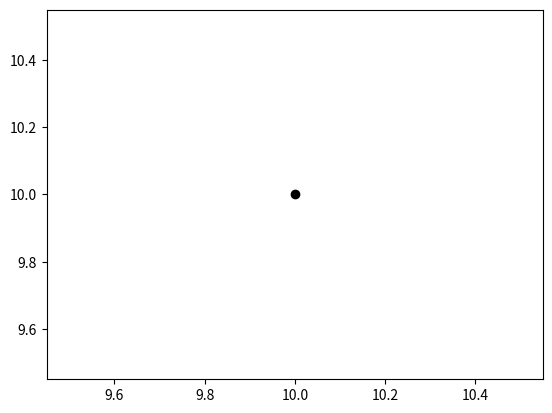

The matplotlib source for this figure:
import numpy as np
import random as rand
import matplotlib.pyplot as plt

class GridEntity:
    def __init__(self, world_object):
        self.world_object = world_object
        self.x_coordinate, self.y_coordinate = world_object.generate_random_coordinate()

class MovingEntity(GridEntity):
    def __init__(self, hp, stamina, speed, hunger, awareness_radius, food_value):
        super().__init__(self, world_object)
        self.hp = hp
        self.stamina = stamina
        self.speed = speed
        self.hunger = hunger
        self.awareness_radius = awareness_radius
        self.food_value = food_value

    def get_awareness(self):
        return self.awareness

    def get_hp(self):
        return self.hp

    def get_stamina(self):
        return self.stamina

    def get_speed(self):
        return self.speed

    def get_hunger(self):
        return self.hunger

    def hunger_damage(self):
        if self.hunger <= 0:
            self.hp -= 10


    def move_entity(self, compass_direction):
        if compass_direction == "N":
            self.move_north()
        elif compass_direction == "S":
            self.move_south()
        elif compass_direction == "W":
            self.move_west()
        elif compass_direction == "E":
            self.move_east()
        elif compass_direction == "NW":
            self.move_northwest()
        elif compass_direction == "NE":
            self.move_northeast()
        elif compass_direction == "SW":
            self.move_southwest()
        elif compass_direction == "SE":
            self.move_southeast()

    def move_north(self):
        self.y_coordinate += self.speed

    def move_south(self):
        self.y_coordinate -= self.speed

    def move_west(self):
        self.x_coordinate += self.speed

    def move_east(self):
        self.x_coordinate -= self.speed

    def move_northeast(self):
        self.move_north()
        self.move_east()

    def move_northwest(self):
        self.move_north()
        self.move_east()

    def move_southeast(self):
        self.move_south()
        self.move_east()

    def move_southwest(self):
        self.move_south()
        self.move_east()

            
    def update_entity_coordinate(self, new_x_coordinate, new_y_coordinate):
        self.x_coordinate = new_x_coordinate
        self.y_coordinate = new_y_coordinate

#class StillEntity(GridEntity):
#    def __init__(self, world_object):
#        self.world_object = world_object
#        x_coordinate, y_coordinate = world_object.generate_random_coordinate()

    

class WorldGrid:
    def __init__(self, x_dimension, y_dimension):
        self.x_dimension = x_dimension
        self.y_dimension = y_dimension
        #self.gluttony_rate = gluttony_rate #this will be defined in the simulation engine, will probably move this
        self.x_grid, self.y_grid = np.meshgrid(x_dimension, y_dimension, copy=True, indexing='ij')

    def generate_random_coordinate(self):
        x = rand.randint(0, self.x_dimension)
        y = rand.randint(0,self.y_dimension)
        return x,y
    
    def add_human(self):
        human = Human()
        return human
        # code for adding instancing human_object and adding to grid

    def add_zombie(self):
        zombie = Zombie()
        return zombie
         # code for adding instancing human_object and adding to grid

    def add_supermarket(self, food_available):
        x, y = self.generate_random_coordinate()
        supermarket = Supermarket(food_available)
        # add supermarket to grid

    def decrease_supermarket_food(self, supermarket_object, human_object):
        food_taken = human_object.get_gluttony_rate()
        supermarket_object.food_available -= food_taken

    def add_human_camp(self, capacity):
        human_camp = HumanCamp(capacity)

    def show_plot(self): # Creates an xy plot for testing purposes
        plt.plot(self.x_grid, self.y_grid, marker='o', color='k', linestyle='none')
        plt.show()

class Supermarket:
    def __init__(self, food_available):
        self.food_available = food_available

    def get_food_available(self):
        return self.food_available

class HumanCamp:
    def __init__(self, capacity):
        self.capacity = capacity
        self.humans = []
        self.population = len(self.humans)
        
    def get_capacity(self):
        return self.capacity

    def get_population(self):
        return self.population

    def add_human_to_camp(self, human_object):
        if self.population >= self.capacity:
            return "Too many humans in this camp."
        else:
            self.population += 1
        


test_world = WorldGrid(10, 10)
test_world.show_plot()
